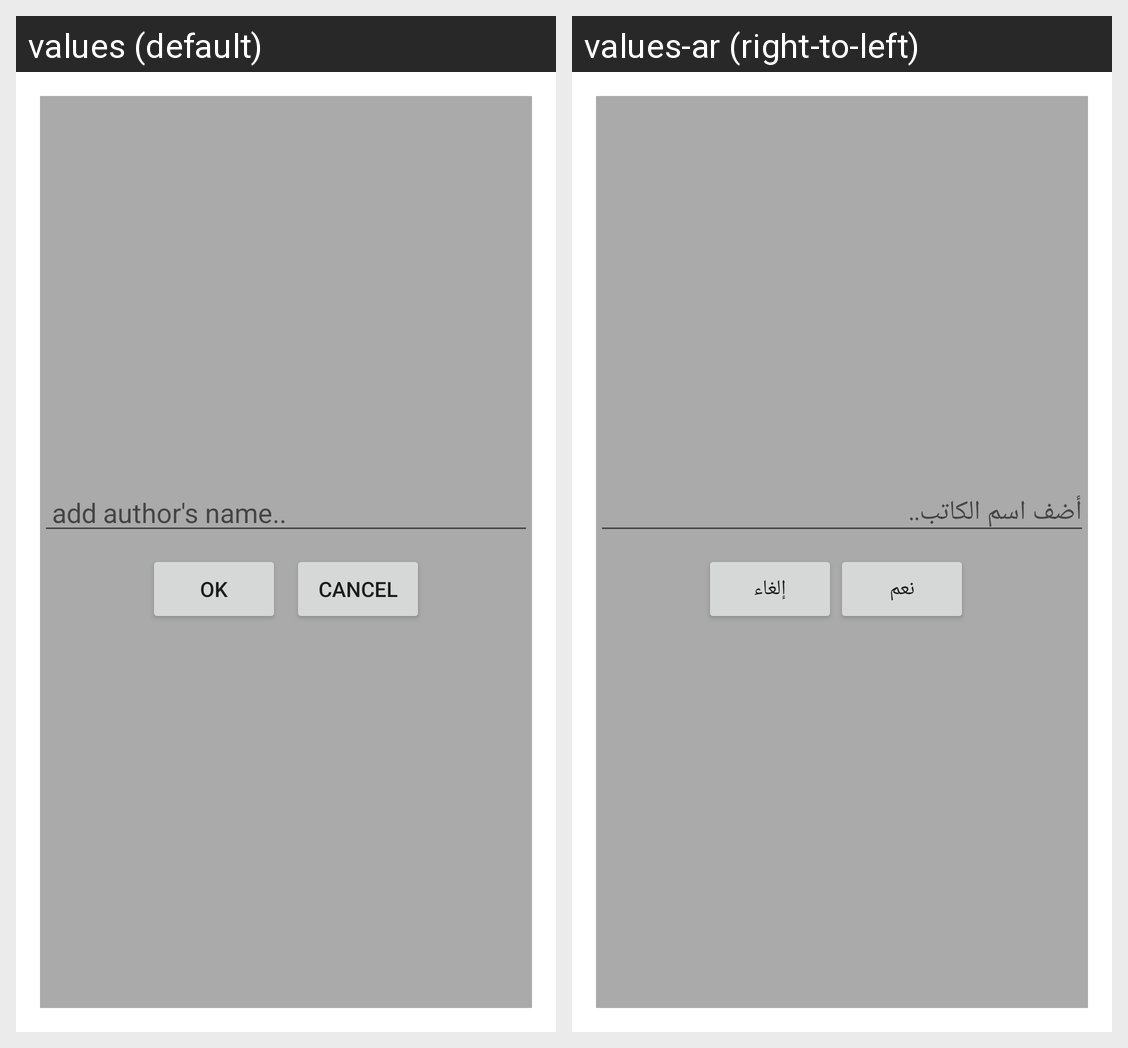

The Android screen above is rendered under two locales of the same app. Produce the string resources it draws, with the default and per-locale values.
Android screen res/layout/add_author.xml rendered under 2 locales, left to right: values (default), values-ar (right-to-left). Device: Nexus 5 (rendered at 1080×1920; each locale shown at half size, 540×960, under a caption strip naming it); theme MyDialogTheme.
Strings drawn on this screen, with the default value and each locale's value (text and hints the layout hard-codes, and strings that could not be matched under every locale, appear in the picture but are not listed):

add_author_name
  values: add author's name..
  values-ar: أضف اسم الكاتب..

ok
  values: Ok
  values-ar: نعم

cancel
  values: Cancel
  values-ar: إلغاء
